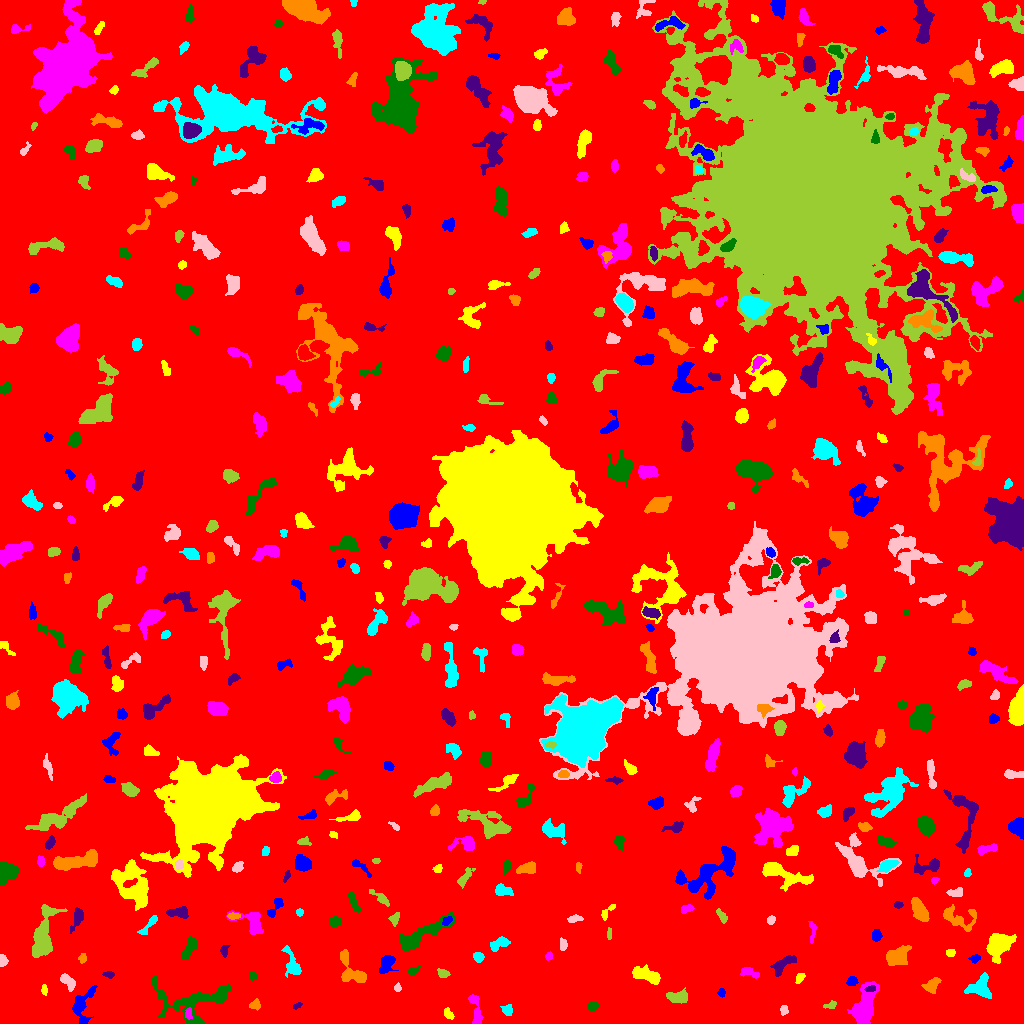

The data file committed next to this chart (first rows):
ID, X, Y, A, B, theta, total_flux, mu_max, mu_median, mu_mean, R_fwhm, R_e, R10, R90, x_start, x_end, y_start, y_end, area, greylevel
0, 517.1, 513.8, 299.2, 294.8, -0.001477, 1487068, 13.0, 1.0, 1.813, 45.63, 230.1, 86.94, 378.6, 0, 1023, 0, 1023, 820374, 1.813
1, 81.72, 16.9, 9.624, 4.739, 1.335, 1145, 8.0, 3.0, 2.951, 6.408, 5.836, 2.185, 9.441, 72, 97, 0, 38, 388, 6.951
2, 448, 9.552, 3.096, 1.795, -0.9878, 268.0, 7.0, 3.0, 2.945, 3.241, 2.877, 0.9772, 4.583, 444, 454, 4, 16, 91, 7.945
3, 188.5, 9.75, 2.906, 1.614, 1.512, 128.0, 3.0, 2.0, 1.641, 3.868, 2.764, 1.128, 4.146, 185, 192, 4, 16, 78, 9.641
4, 592.8, 17.45, 2.62, 1.664, 0.2594, 256.0, 7.0, 2.0, 2.783, 3.192, 2.585, 0.9772, 4.222, 587, 599, 13, 22, 92, 7.783
5, 297.2, 17.83, 2.381, 1.33, 0.4325, 108.0, 4.0, 2.0, 2.118, 3.385, 2.326, 0.7979, 3.478, 293, 302, 14, 21, 51, 7.118
6, 255, 18.53, 2.532, 2.269, 0.1879, 256.0, 6.0, 2.5, 2.612, 3.949, 2.932, 1.128, 4.583, 249, 260, 13, 25, 98, 7.612
7, 507.9, 13.44, 2.783, 2.361, -1.543, 396.0, 8.0, 4.0, 3.667, 4.297, 3.09, 1.128, 4.853, 500, 512, 8, 19, 108, 7.667
8, 783.7, 13.26, 2.309, 1.784, -1.508, 90.0, 3.0, 1.0, 1.216, 2.877, 2.326, 0.7979, 3.785, 780, 788, 8, 18, 74, 6.216
9, 830.3, 18.26, 3.176, 1.458, 0.2254, 170.0, 7.0, 2.0, 2.125, 2.257, 2.394, 0.7979, 3.868, 823, 836, 15, 23, 80, 10.12
10, 275.7, 17.11, 5.782, 2.944, 1.377, 574.0, 5.0, 2.0, 2.007, 5.726, 4.853, 2.034, 7.548, 269, 284, 4, 28, 286, 7.007
11, 721.2, 30.96, 2.093, 1.74, -1.487, 187.0, 7.0, 3.0, 3.066, 2.646, 2.394, 0.7979, 3.785, 717, 725, 26, 35, 61, 7.066
12, 44.17, 33.64, 2.563, 1.312, -1.535, 102.0, 4.0, 2.0, 1.645, 3.241, 2.326, 0.7979, 3.7, 41, 47, 28, 39, 62, 6.645
13, 475.8, 13.61, 9.573, 2.475, -1.383, 588.0, 7.0, 2.0, 2.557, 4.334, 4.687, 1.784, 7.356, 468, 483, 0, 29, 230, 6.557
14, 195.3, 21.9, 21.29, 10.23, 0.07487, 2783, 9.0, 2.0, 2.621, 6.129, 9.788, 3.432, 15.89, 152, 231, 0, 47, 1062, 6.621
15, 870.7, 34.52, 2.515, 1.457, 0.2441, 100.0, 4.0, 2.0, 1.562, 3.241, 2.394, 0.7979, 3.742, 864, 875, 32, 38, 64, 11.56
16, 932.1, 38.39, 4.301, 2.882, 0.7979, 566.0, 7.0, 3.0, 3.043, 4.618, 4.26, 1.596, 6.652, 921, 941, 30, 46, 186, 7.043
17, 979.8, 35.76, 6.136, 5.487, 0.2608, 1244, 6.0, 3.0, 3.38, 8.813, 6.206, 2.523, 9.541, 964, 991, 25, 51, 368, 7.38
18, 397.3, 35.69, 1.97, 1.558, 1.412, 102.0, 4.0, 2.0, 1.855, 3.038, 2.185, 0.7979, 3.568, 394, 401, 32, 41, 55, 6.855
19, 678.3, 26.55, 4.993, 2.672, 0.01474, 528.0, 6.0, 2.0, 2.306, 5.232, 4.514, 1.693, 7.114, 666, 687, 20, 36, 229, 7.306
20, 1.41, 37.99, 2.304, 1.123, -1.341, 83.0, 4.0, 2.0, 1.93, 2.985, 2.034, 0.7979, 3.038, 0, 5, 34, 43, 43, 6.93
21, 851.7, 42.41, 2.537, 2.123, 0.04057, 233.0, 5.0, 2.0, 2.427, 3.742, 2.932, 1.128, 4.652, 846, 858, 38, 47, 96, 8.427
22, 800, 46.21, 2.338, 1.719, 0.9869, 135.0, 5.0, 1.0, 1.646, 2.459, 2.459, 0.7979, 4.107, 795, 805, 40, 50, 82, 6.646
23, 863.2, 14.02, 9.029, 4.465, 1.277, 5305, 28.0, 5.0, 7.801, 6.555, 6.457, 2.459, 11.6, 847, 879, 0, 42, 680, 11.8
24, 252.5, 47.86, 1.914, 1.765, 0.2856, 73.0, 3.0, 1.0, 1.106, 2.523, 2.111, 0.7979, 3.478, 249, 257, 43, 52, 66, 6.106
25, 108.4, 48.96, 2.994, 1.443, -0.07642, 186.0, 5.0, 2.0, 2.657, 3.241, 2.523, 0.9772, 3.989, 102, 114, 45, 52, 70, 6.657
26, 351.5, 53.33, 10.95, 5.047, -0.9488, 1338, 8.0, 3.0, 3.304, 7.378, 6.283, 2.459, 9.901, 340, 366, 41, 74, 405, 7.304
27, 292.4, 57.83, 7.459, 3.225, -1.257, 948.0, 11.0, 3.0, 3.398, 3.949, 4.652, 1.693, 8.019, 281, 301, 46, 78, 279, 7.398
28, 67.54, 42.13, 4.55, 2.288, -0.8797, 374.0, 5.0, 2.0, 2.2, 4.618, 3.868, 1.493, 5.971, 60, 75, 32, 50, 170, 8.2
29, 442.7, 50.14, 3.011, 2.011, -0.469, 288.0, 6.0, 3.0, 3.032, 4.26, 3.09, 1.262, 4.82, 437, 450, 46, 55, 95, 7.032
30, 549.7, 37.08, 8.672, 4.218, -1.366, 2886, 14.0, 6.0, 6.413, 7.736, 6.864, 2.585, 10.69, 541, 561, 21, 51, 450, 8.413
31, 386.9, 59.76, 4.633, 2.918, 1.11, 928.0, 11.0, 3.0, 4.035, 4.478, 4.26, 1.596, 7.247, 379, 398, 50, 68, 230, 8.035
32, 645.9, 48.58, 7.769, 2.896, -0.268, 1360, 9.0, 4.0, 3.988, 6.358, 5.557, 2.257, 8.921, 632, 660, 39, 59, 341, 7.988
33, 749.7, 50.65, 5.565, 2.194, -0.2327, 342.0, 5.0, 2.0, 2.408, 4.478, 3.909, 1.382, 5.89, 740, 759, 45, 56, 142, 6.408
34, 413.1, 52.64, 3.04, 1.835, 0.4389, 235.0, 5.0, 3.0, 2.831, 3.827, 2.877, 1.128, 4.406, 408, 421, 48, 58, 83, 6.831
35, 783.9, 59.87, 7.261, 2.538, 0.588, 425.0, 4.0, 2.0, 1.68, 6.723, 4.652, 1.784, 7.225, 770, 796, 47, 68, 253, 6.68
36, 82.41, 65.06, 2.259, 1.647, 1.112, 83.0, 3.0, 1.0, 1.169, 2.646, 2.326, 0.7979, 3.785, 78, 86, 60, 70, 71, 6.169
37, 478.4, 66.66, 2.431, 2.1, -0.5611, 285.0, 6.0, 3.0, 2.85, 4.107, 2.877, 1.128, 4.549, 473, 484, 61, 71, 100, 7.85
38, 2.335, 62.78, 2.599, 1.775, -1.472, 266.0, 7.0, 3.0, 2.989, 3.478, 2.706, 1.128, 4.184, 0, 8, 57, 69, 89, 7.989
39, 43.35, 85.15, 13.23, 4.569, 1.366, 3311, 14.0, 3.0, 4.45, 6.676, 7.506, 2.764, 13, 32, 67, 66, 119, 744, 8.45
40, 105.2, 75.66, 7.278, 5.901, 0.2221, 3322, 12.0, 4.0, 4.864, 9.027, 7.653, 3.038, 12.33, 92, 129, 63, 90, 683, 8.864
41, 974.9, 64.59, 2.436, 1.663, 0.2022, 172.0, 6.0, 2.0, 2.177, 3.192, 2.459, 0.9772, 3.949, 968, 980, 60, 69, 79, 7.177
42, 950.7, 70.54, 2.233, 1.815, 0.3489, 111.0, 5.0, 2.0, 1.609, 1.954, 2.459, 0.7979, 3.868, 946, 955, 67, 74, 69, 6.609
43, 548.7, 67.08, 2.034, 1.653, 1.465, 194.0, 7.0, 3.5, 3.345, 3.038, 2.326, 0.9772, 3.613, 545, 552, 63, 72, 58, 8.345
44, 189.4, 75.44, 6.502, 2.174, 1.058, 581.0, 9.0, 2.0, 2.515, 2.877, 4.37, 1.596, 6.979, 181, 198, 64, 87, 231, 7.515
45, 223.9, 72.08, 2.301, 1.339, -1.398, 61.0, 2.0, 1.0, 0.7176, 3.785, 2.185, 0.9772, 3.478, 220, 230, 66, 78, 85, 5.718
46, 897.3, 67.46, 5.637, 3.888, 0.4572, 981.0, 8.0, 2.0, 2.637, 6.257, 5.499, 2.111, 8.667, 886, 911, 58, 78, 372, 7.637
47, 499.2, 79.35, 5.736, 2.483, 0.4356, 326.0, 5.0, 2.0, 1.734, 3.785, 3.827, 1.493, 6.283, 490, 510, 72, 87, 188, 6.734
48, 562.8, 78.8, 2.625, 1.818, -1.569, 216.0, 6.0, 2.0, 2.483, 3.613, 2.706, 1.128, 4.334, 560, 567, 73, 86, 87, 7.483
49, 609.1, 90.02, 3.229, 1.078, 1.547, 149.0, 5.0, 3.0, 2.661, 3.192, 2.394, 0.9772, 3.568, 607, 611, 84, 96, 56, 7.661
50, 699.9, 72.11, 8.259, 7.28, 0.1141, 1231, 6.0, 3.0, 2.791, 8.425, 6.84, 2.646, 10.65, 686, 719, 55, 89, 441, 6.791
51, 876.5, 87.79, 2.73, 2.035, -1.536, 253.0, 5.0, 2.0, 2.321, 3.909, 2.985, 1.262, 4.687, 872, 882, 82, 94, 109, 7.321
52, 997.1, 78.05, 6.028, 4.422, 0.8104, 4679, 31.0, 5.0, 8.681, 5.698, 5.726, 2.185, 10.39, 986, 1016, 60, 90, 539, 12.68
53, 812.2, 91.42, 6.416, 1.654, 1.536, 187.0, 4.0, 2.0, 1.685, 4.222, 3.338, 1.262, 5.323, 808, 817, 80, 102, 111, 7.685
54, 420.4, 88.11, 16.9, 3.772, 0.5065, 2191, 9.0, 3.0, 3.429, 7.203, 8.058, 3.141, 12.54, 399, 455, 73, 111, 639, 7.429
55, 77.95, 106.4, 5.296, 2.415, 1.228, 384.0, 5.0, 2.0, 2.087, 4.687, 3.909, 1.596, 6.383, 70, 83, 90, 116, 184, 7.087
56, 956.6, 105.9, 9.583, 5.108, -0.2699, 893.0, 6.0, 2.0, 2.302, 6.408, 5.89, 2.257, 9.674, 943, 976, 92, 119, 388, 6.302
57, 149.1, 98.77, 7.788, 1.618, 0.8415, 133.0, 3.0, 1.0, 0.8926, 3.09, 3.141, 1.128, 5.171, 137, 157, 89, 108, 149, 5.893
58, 771.0, 103.4, 2.086, 1.577, 0.968, 92.0, 3.0, 1.0, 1.333, 3.038, 2.326, 0.9772, 3.7, 767, 775, 99, 108, 69, 6.333
59, 394.7, 105, 2.929, 1.773, 1.148, 113.0, 3.0, 1.0, 1.108, 3.09, 2.706, 0.9772, 4.442, 388, 399, 97, 111, 102, 6.108
... 442 more rows
